Run: headless pygame with SDL's dummy video driver; simulated clock (each Clock.tick advances the game by its frame time, no real sleeping); random seed 0; keys injected as events and as key.get_pressed() state; no mouse input.
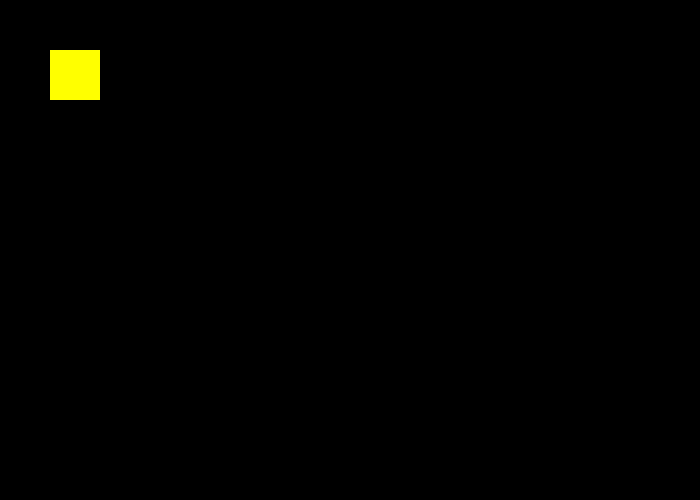
Frame 1 of 4 · flips 1–60 · no input
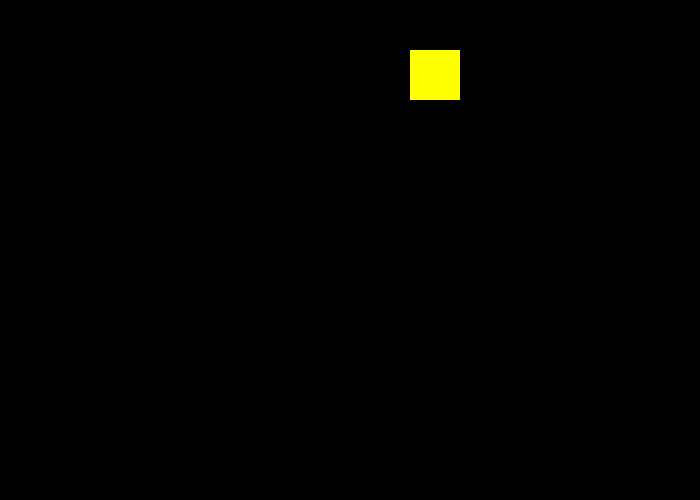
Frame 2 of 4 · flips 61–180 · tapped SPACE, RETURN · held RIGHT (→), D
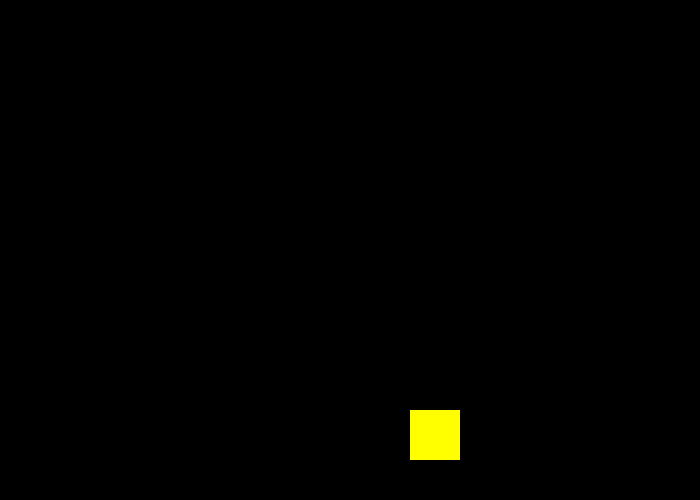
Frame 3 of 4 · flips 181–300 · held DOWN (↓), S
Frame 4 of 4 · flips 301–420 · held LEFT (←), A, UP (↑), W · screen same as frame 2, image omitted

The pygame program that drew these frames:

#змейка растет
import pygame
pygame.init()

screen = pygame.display.set_mode((700, 500))
clock = pygame.time.Clock()

black = (0, 0, 0)
yellow = (255, 255, 0)

x = 50
y = 50
dx = 0
dy = 0
recs_x = [x]
recs_y = [y]

done = False
while not done:
    for event in pygame.event.get():
        if event.type == pygame.QUIT:
            done = True
        if event.type == pygame.KEYDOWN and event.key == pygame.K_UP:
            dx = 0
            dy = -3
            recs_x.append(recs_x[0])
            recs_x.append(y+50)
        if event.type == pygame.KEYDOWN and event.key == pygame.K_DOWN:
            dx = 0
            dy = 3
            recs_x.append(recs_x[0])
            recs_x.append(y-50)
        if event.type == pygame.KEYDOWN and event.key == pygame.K_LEFT:
            dx = -3
            dy = 0
            recs_x.append(x-20)
            recs_x.append(y)
        if event.type == pygame.KEYDOWN and event.key == pygame.K_RIGHT:
            dx = 3
            dy = 0
            recs_x.append(x+20)
            recs_x.append(y)
        # if event.type == pygame.KEYDOWN and event.key == pygame.K_SPACE:
        #     recs_x.append(x+10)
        #     recs_y.append(10)

    screen.fill(black)

    for i, j in zip(range(len(recs_x)), range(len(recs_y))):
        recs_x[i] += dx
        recs_y[j] += dy

    for i, j in zip(range(len(recs_x)), range(len(recs_y))):
        if recs_x[i] > 700:
            recs_x[i] = 0
        if recs_x[i] < 0:
            recs_x[i] = 700
        if recs_y[j] > 500:
            recs_y[j] = 0
        if recs_y[j] < 0:
            recs_y[j] = 500

    for i, j in zip(range(len(recs_x)), range(len(recs_y))):
        pygame.draw.rect(screen, yellow, [recs_x[i], recs_y[j], 50, 50])
    clock.tick(60)
    pygame.display.flip()
pygame.quit()
